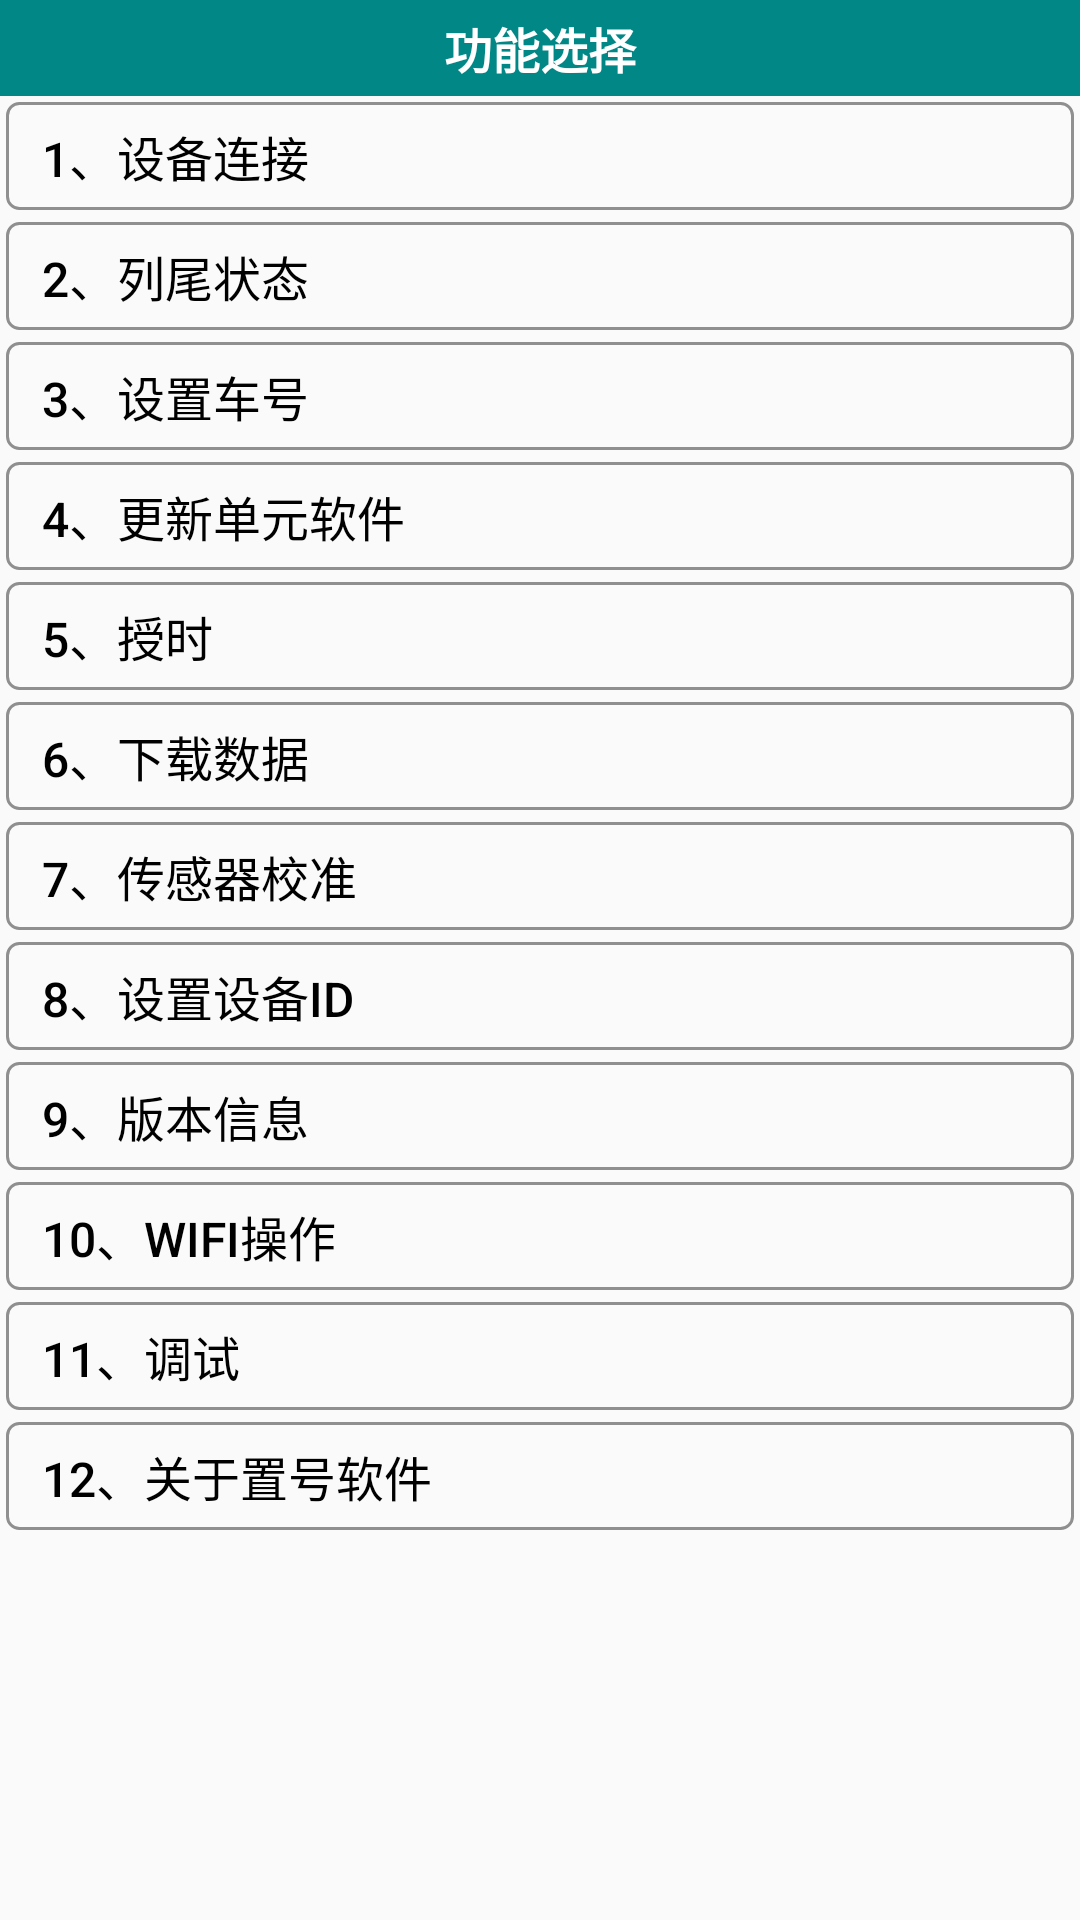

The Android layout XML behind this screen, and the referenced resources:
<!-- AndroidManifest.xml: application theme Theme.NumbAsst -->
<!-- res/layout/activity_main.xml -->
<?xml version="1.0" encoding="utf-8"?>
<ScrollView xmlns:android="http://schemas.android.com/apk/res/android"
    xmlns:app="http://schemas.android.com/apk/res-auto"
    xmlns:tools="http://schemas.android.com/tools"
    android:layout_width="match_parent"
    tools:context=".ui.MainActivity"
    android:layout_height="match_parent">

<LinearLayout
    android:layout_width="match_parent"
    android:layout_height="wrap_content"
    android:orientation="vertical"
    tools:context=".ui.MainActivity">

    <FrameLayout
        android:layout_width="match_parent"
        android:layout_height="32dp">
        <TextView
            android:layout_width="match_parent"
            android:layout_height="match_parent"
            android:background="@color/teal_700"
            android:gravity="center"
            android:text="@string/select_function"
            android:textColor="@color/white"
            android:textSize="16sp"
            android:textStyle="bold" />

        <TextView
            android:textColor="@color/white"
            android:id="@+id/view_connected_device"
            android:layout_gravity="end"
            android:gravity="center"
            android:layout_marginEnd="32dp"
            android:textSize="16sp"
            android:text=""
            android:textStyle="bold"
            android:layout_width="wrap_content"
            android:layout_height="32dp"/>

    </FrameLayout>

    <Button
        android:id="@+id/view_discovery"
        android:layout_width="match_parent"
        android:layout_height="36dp"
        android:gravity="center_vertical"
        android:layout_margin="2dp"
        android:text="1、设备连接"
        android:background="@drawable/selector_btn_normal"
        android:textColor="@color/black"
        android:textSize="16sp" />


    <Button

        android:id="@+id/view_get_device_state"
        android:layout_width="match_parent"
        android:layout_height="36dp"
        android:gravity="center_vertical"
        android:text="2、列尾状态"
        android:layout_margin="2dp"
        android:background="@drawable/selector_btn_normal"
        android:textColor="@color/black"
        android:textSize="16sp" />


    <Button

        android:id="@+id/view_set_car_numb"
        android:layout_width="match_parent"
        android:layout_height="36dp"
        android:gravity="center_vertical"
        android:text="3、设置车号"
        android:layout_margin="2dp"
        android:background="@drawable/selector_btn_normal"
        android:textColor="@color/black"
        android:textSize="16sp" />

    <Button
        android:id="@+id/view_update"
        android:layout_width="match_parent"
        android:layout_height="36dp"
        android:gravity="center_vertical"
        android:text="4、更新单元软件"
        android:layout_margin="2dp"
        android:background="@drawable/selector_btn_normal"
        android:textColor="@color/black"
        android:textSize="16sp" />
    <Button
        android:id="@+id/view_set_time"
        android:layout_width="match_parent"
        android:layout_height="36dp"
        android:gravity="center_vertical"
        android:text="5、授时"
        android:layout_margin="2dp"
        android:background="@drawable/selector_btn_normal"
        android:textColor="@color/black"
        android:textSize="16sp" />

    <Button
        android:id="@+id/view_download"
        android:layout_width="match_parent"
        android:layout_height="36dp"
        android:gravity="center_vertical"
        android:text="6、下载数据"
        android:layout_margin="2dp"
        android:background="@drawable/selector_btn_normal"
        android:textColor="@color/black"
        android:textSize="16sp" />

    <Button
        android:id="@+id/view_sensor_check"
        android:layout_width="match_parent"
        android:layout_height="36dp"
        android:gravity="center_vertical"
        android:text="7、传感器校准"
        android:layout_margin="2dp"
        android:background="@drawable/selector_btn_normal"
        android:textColor="@color/black"
        android:textSize="16sp" />

    <Button
        android:id="@+id/view_set_device_id"
        android:layout_width="match_parent"
        android:layout_height="36dp"
        android:gravity="center_vertical"
        android:text="8、设置设备ID"
        android:layout_margin="2dp"
        android:background="@drawable/selector_btn_normal"
        android:textColor="@color/black"
        android:textSize="16sp" />


    <Button
        android:id="@+id/view_version_info"
        android:layout_width="match_parent"
        android:layout_height="36dp"
        android:gravity="center_vertical"
        android:text="9、版本信息"
        android:layout_margin="2dp"
        android:background="@drawable/selector_btn_normal"
        android:textColor="@color/black"
        android:textSize="16sp" />

    <Button
        android:id="@+id/view_wifi"
        android:layout_width="match_parent"
        android:layout_height="36dp"
        android:gravity="center_vertical"
        android:text="10、WIFI操作"
        android:layout_margin="2dp"
        android:background="@drawable/selector_btn_normal"
        android:textColor="@color/black"
        android:textSize="16sp" />

    <Button
        android:id="@+id/view_debugging"
        android:layout_width="match_parent"
        android:layout_height="36dp"
        android:gravity="center_vertical"
        android:text="11、调试"
        android:layout_margin="2dp"
        android:background="@drawable/selector_btn_normal"
        android:textColor="@color/black"
        android:textSize="16sp" />

    <Button
        android:id="@+id/view_about_numb_asst"
        android:layout_width="match_parent"
        android:layout_height="36dp"
        android:gravity="center_vertical"
        android:text="12、关于置号软件"
        android:layout_margin="2dp"
        android:background="@drawable/selector_btn_normal"
        android:textColor="@color/black"
        android:textSize="16sp" />


    </LinearLayout>
</ScrollView>
<!-- resources referenced by this layout -->
<resources>
  <color name="black">#FF000000</color>
  <color name="teal_700">#FF018786</color>
  <color name="white">#FFFFFFFF</color>
  <!-- drawable selector_btn_normal (drawable) -->
  <?xml version="1.0" encoding="utf-8"?>
  <selector xmlns:android="http://schemas.android.com/apk/res/android">
    <item android:state_pressed="true"  android:drawable="@drawable/shape_btn_normal_selected_border"/>
    <item android:state_selected="true"  android:drawable="@drawable/shape_btn_normal_selected_border"/>
    <item android:state_checked="true"  android:drawable="@drawable/shape_btn_normal_selected_border"/>
    <item android:state_focused="true"  android:drawable="@drawable/shape_btn_normal_selected_border"/>
    <item android:state_pressed="false"   android:drawable="@drawable/shape_btn_normal_border"/>
  </selector>
  <string name="select_function">功能选择</string>
  <style name="Theme.NumbAsst" parent="Theme.AppCompat.Light.NoActionBar">
          
          <item name="colorPrimary">@color/teal_200</item>
          <item name="colorPrimaryVariant">@color/teal_700</item>
          <item name="colorOnPrimary">@color/white</item>
          
          <item name="colorSecondary">@color/teal_200</item>
          <item name="colorSecondaryVariant">@color/teal_700</item>
          <item name="colorOnSecondary">@color/white</item>
          
          <item name="android:statusBarColor" tools:targetApi="l">?attr/colorPrimaryVariant</item>
          
      </style>
  <!-- drawable shape_btn_normal_selected_border (drawable) -->
  <?xml version="1.0" encoding="utf-8"?>
  <layer-list xmlns:android="http://schemas.android.com/apk/res/android">
      <item>
          <shape
              android:shape="rectangle">
              <solid android:color="@color/blue_deep_sky" />
              <corners android:radius="4dp"/>
              <stroke
                  android:width="1dp"
                  android:color="#ffffff"/>
              <padding
                  android:left="12dp"
                  />
          </shape>
      </item>
  </layer-list>
  <!-- drawable shape_btn_normal_border (drawable) -->
  <?xml version="1.0" encoding="utf-8"?>
  <layer-list xmlns:android="http://schemas.android.com/apk/res/android">
      <item>
          <shape
              android:shape="rectangle">
  
              <corners android:radius="4dp"/>
              <stroke
                  android:width="1dp"
                  android:color="@color/gray_8f"/>
              <padding
                  android:bottom="1.5dp"
                  android:left="4dp"
                  android:right="4dp"
                  android:top="1.5dp"/>
          </shape>
      </item>
  </layer-list>
  <color name="teal_200">#FF03DAC5</color>
  <color name="blue_deep_sky">#247DBC</color>
  <color name="gray_8f">#8f8f8f</color>
</resources>
